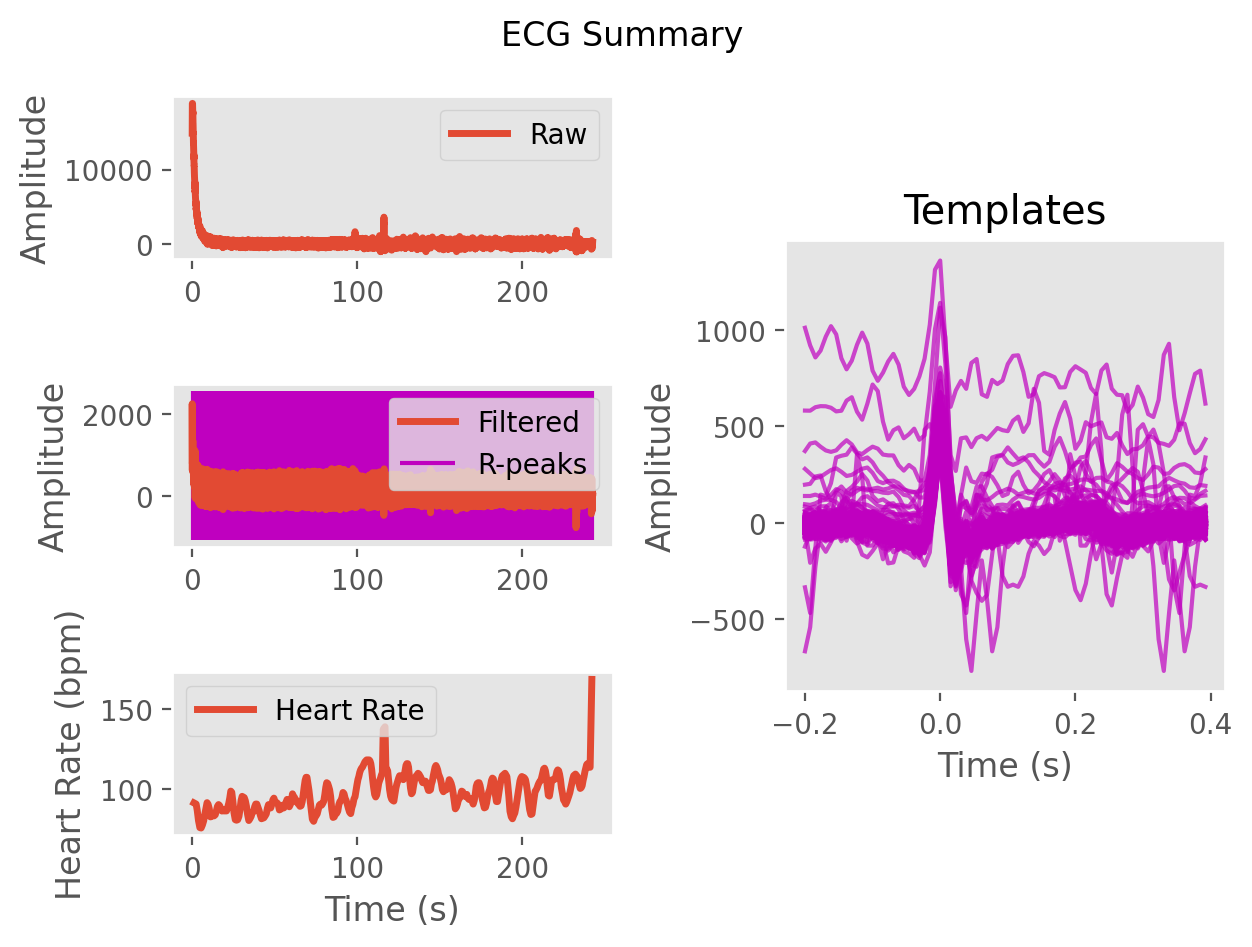

The file beside this chart, header and first rows:
ECG, 711.8286948985226, 1791.497681606495, 2257.212829541882, 2085.091705631641, 1881.3857544591624, 1875.8530599658056, 1769.7624461853407, 1623.3305127816373, 1579.6952167827412, 1427.611926197496, 1190.0375011101285, 1068.639397171121, 982.7754015086919, 881.4936573716936, 844.29014835312, 824.5394427378542, 795.7524059559478, 803.2405617195909, 813.5780787201627, 815.0245239660244, 840.4328311570516, 860.0077905242179, 871.5933292788282
Time (s), 0.0, 0.007692, 0.01538, 0.02308, 0.03077, 0.03846, 0.04615, 0.05385, 0.06154, 0.06923, 0.07692, 0.08462, 0.09231, 0.1, 0.1077, 0.1154, 0.1231, 0.1308, 0.1385, 0.1462, 0.1538, 0.1615, 0.1692
Rpeaks, 53, 137, 225, 310, 395, 496, 604, 703, 805, 905, 995, 1083, 1171, 1251, 1342, 1439, 1534, 1623, 1720, 1815, 1902, 1991, 2077
IBI Series, 631, 644, 718, 781, 764, 681, 697, 708, 745, 744, 679, 703, 703, 717, 671, 662, 741, 765, 677, 655, 689, 755, 743
Heart Rate, 91, 92, 92, 91, 88, 88, 88, 87, 87, 87, 87, 88, 87, 87, 88, 88, 87, 87, 88, 87, 88, 87, 87
